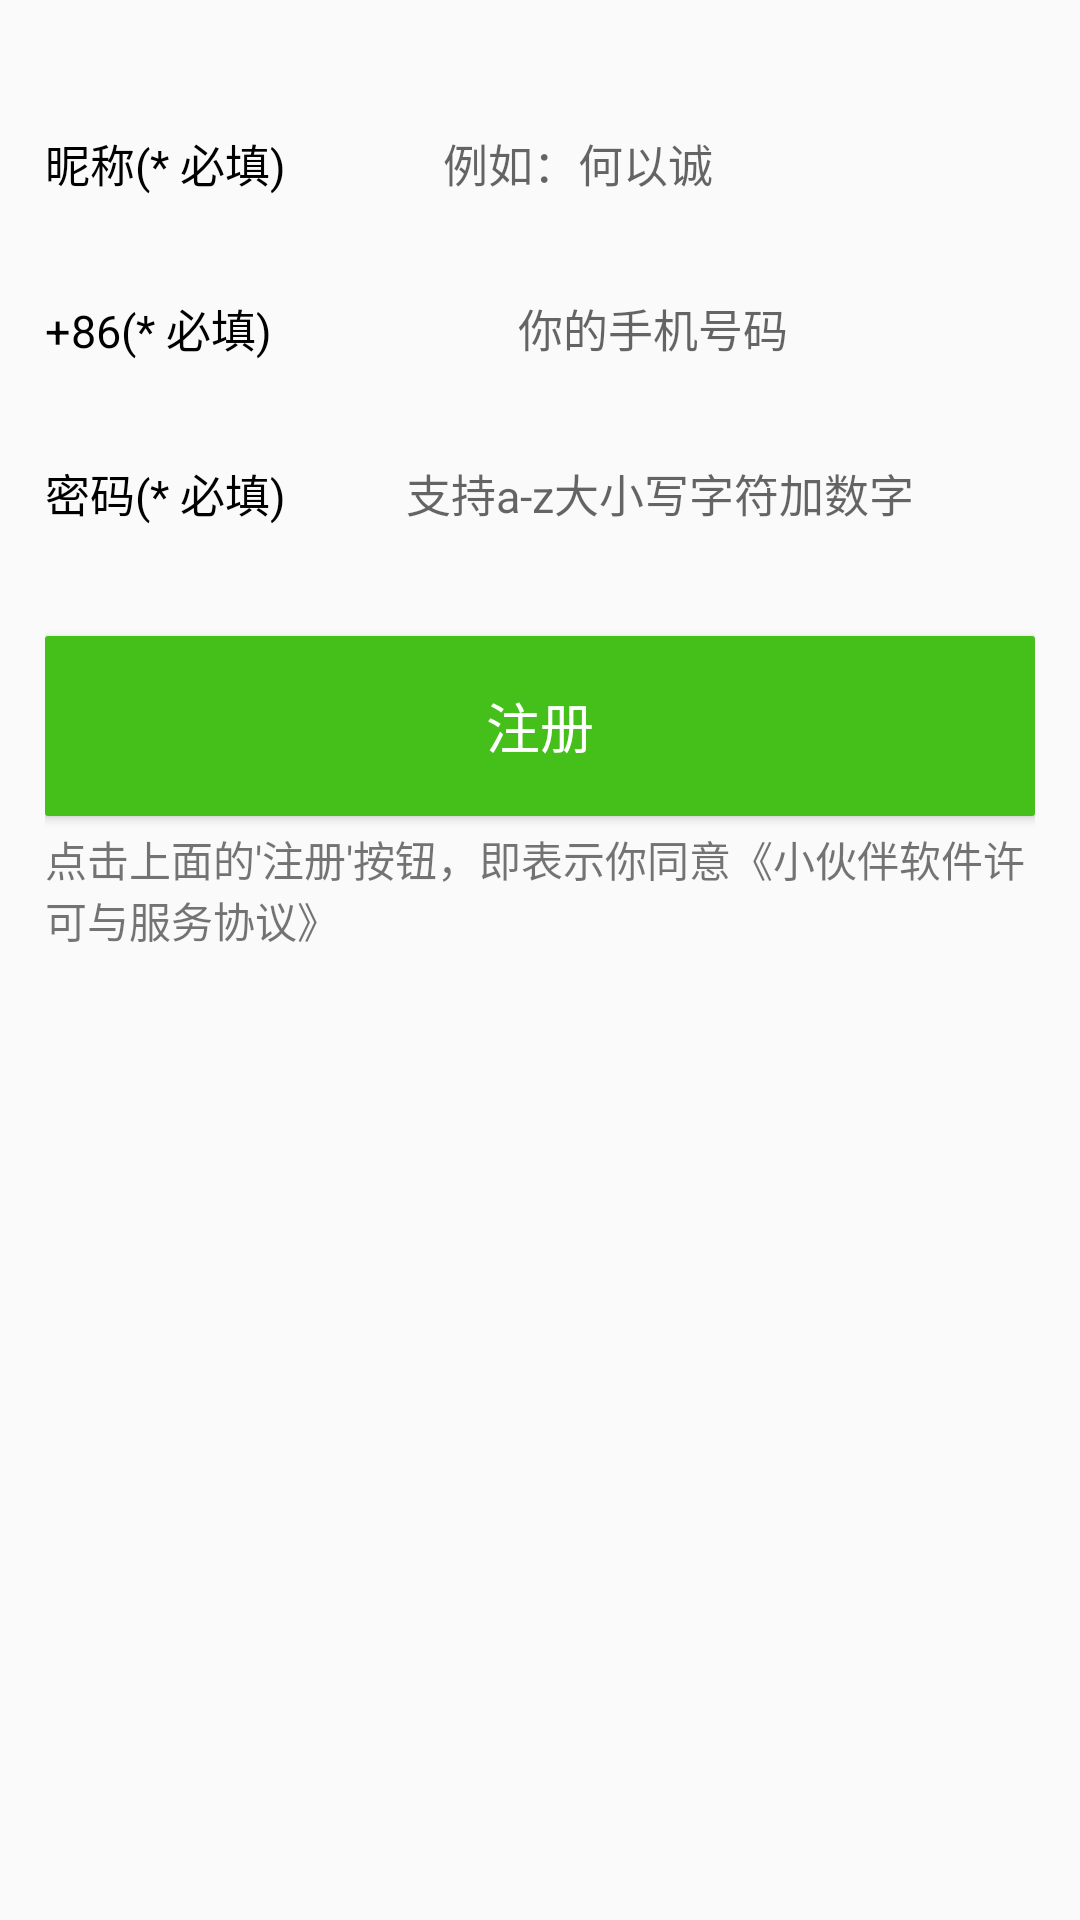

Produce the Android XML layout that renders to this screen, including the resource entries it uses.
<!-- AndroidManifest.xml: application theme AppTheme -->
<!-- res/layout/sign_up.xml -->
<?xml version="1.0" encoding="utf-8"?>
<LinearLayout xmlns:android="http://schemas.android.com/apk/res/android"
              android:orientation="vertical"
              android:layout_width="match_parent"
              android:layout_height="match_parent"
              android:paddingLeft="15dp"
              android:paddingRight="15dp">

    <LinearLayout
        android:layout_width="fill_parent"
        android:layout_height="80dp"
        android:orientation="horizontal"
        android:layout_marginTop="2dp">

        <LinearLayout
            android:layout_width="0dp"
            android:layout_weight="1"
            android:layout_height="55dp"
            android:background="@drawable/edit_background"
            android:layout_gravity="bottom"
            android:id="@+id/id_item1">
            <TextView
                android:layout_width="wrap_content"
                android:layout_height="wrap_content"
                android:text="昵称(* 必填)"
                android:textSize="15sp"
                android:textColor="#000"
                android:layout_gravity="center_vertical"/>

            <EditText
                android:layout_width="0dp"
                android:layout_height="fill_parent"
                android:layout_weight="1"
                android:background="@null"
                android:gravity="center"
                android:hint="例如：何以诚"
                android:textSize="15sp"
                android:id="@+id/id_name_edit"
                android:inputType="text"/>
        </LinearLayout>

        <ImageView
            android:layout_width="55dp"
            android:layout_height="55dp"
            android:layout_gravity="bottom"
            android:src="@drawable/ic_account_circle_grey600_48dp"
            android:id="@+id/id_avatar"/>
    </LinearLayout>



    <LinearLayout
        android:layout_width="fill_parent"
        android:layout_height="55dp"
        android:background="@drawable/edit_background"
        android:layout_gravity="bottom"
        android:id="@+id/id_item2"
        android:orientation="horizontal">
        <TextView
            android:layout_width="wrap_content"
            android:layout_height="wrap_content"
            android:text="+86(* 必填)"
            android:textSize="15sp"
            android:textColor="#000"
            android:layout_gravity="center_vertical"/>
        <EditText
            android:layout_width="0dp"
            android:layout_height="fill_parent"
            android:layout_weight="1"
            android:background="@null"
            android:gravity="center"
            android:hint="你的手机号码"
            android:textSize="15sp"
            android:id="@+id/id_username_edit"
            android:inputType="number"/>
    </LinearLayout>


    <LinearLayout
        android:layout_width="fill_parent"
        android:layout_height="55dp"
        android:background="@drawable/edit_background"
        android:layout_gravity="bottom"
        android:orientation="horizontal"
        android:id="@+id/id_item3">
        <TextView
            android:layout_width="wrap_content"
            android:layout_height="wrap_content"
            android:text="密码(* 必填)"
            android:textSize="15sp"
            android:textColor="#000"
            android:layout_gravity="center_vertical"/>
        <EditText
            android:layout_width="0dp"
            android:layout_height="fill_parent"
            android:layout_weight="1"
            android:background="@null"
            android:gravity="center"
            android:hint="支持a-z大小写字符加数字"
            android:textSize="15sp"
            android:id="@+id/id_password_edit"
            android:inputType="textPassword"/>
    </LinearLayout>

    <Button
        android:layout_width="fill_parent"
        android:layout_height="60dp"
        android:layout_marginTop="20dp"
        android:text="注册"
        android:textSize="18sp"
        android:textColor="#ffff"
        android:background="@drawable/green_background"
        android:id="@+id/id_sign_up"/>

    <TextView
        android:layout_width="fill_parent"
        android:layout_height="wrap_content"
        android:text="点击上面的'注册'按钮，即表示你同意《小伙伴软件许可与服务协议》"
        android:layout_marginTop="4dp"/>
</LinearLayout>
<!-- resources referenced by this layout -->
<resources>
  <!-- drawable edit_background (drawable) -->
  <?xml version="1.0" encoding="utf-8"?>
  <selector xmlns:android="http://schemas.android.com/apk/res/android">
      <item android:drawable="@drawable/edit_selected" android:state_pressed="true"/>
      <item android:drawable="@drawable/edit_selected" android:state_focused="true"/>
      <item android:drawable="@drawable/edit_selected" android:state_active="true"/>
      <item android:drawable="@drawable/edit_normal"/>
  </selector>
  <!-- drawable green_background (drawable) -->
  <?xml version="1.0" encoding="utf-8"?>
  <selector xmlns:android="http://schemas.android.com/apk/res/android">
  
      <item android:drawable="@drawable/round_rect_pressed" android:state_pressed="true"/>
      <item android:drawable="@drawable/round_rect_normal_disabled" android:state_enabled="false"/>
      <item android:drawable="@drawable/round_rect_enabled" android:state_enabled="true"/>
      <item android:drawable="@drawable/round_rect_normal_disabled"/>
  </selector>
  <style name="AppTheme" parent="Theme.AppCompat.Light.NoActionBar">
          
      </style>
  <!-- drawable round_rect_pressed (drawable) -->
  <?xml version="1.0" encoding="utf-8"?>
  <shape xmlns:android="http://schemas.android.com/apk/res/android">
  
      <solid android:color="#027A0B" />
      <corners
          android:bottomLeftRadius="1dp"
          android:bottomRightRadius="1dp"
          android:topLeftRadius="1dp"
          android:topRightRadius="1dp" />
  </shape>
  <!-- drawable round_rect_normal_disabled (drawable) -->
  <?xml version="1.0" encoding="utf-8"?>
  <shape xmlns:android="http://schemas.android.com/apk/res/android">
  
      <solid android:color="#A2E08D" />
  
      <corners
          android:bottomLeftRadius="1dp"
          android:bottomRightRadius="1dp"
          android:topLeftRadius="1dp"
          android:topRightRadius="1dp" />
  </shape>
  <!-- drawable round_rect_enabled (drawable) -->
  <?xml version="1.0" encoding="utf-8"?>
  <shape xmlns:android="http://schemas.android.com/apk/res/android">
          <solid android:color="#45C01A" />
          <corners
              android:bottomLeftRadius="1dp"
              android:bottomRightRadius="1dp"
              android:topLeftRadius="1dp"
              android:topRightRadius="1dp" />
  </shape>
</resources>
